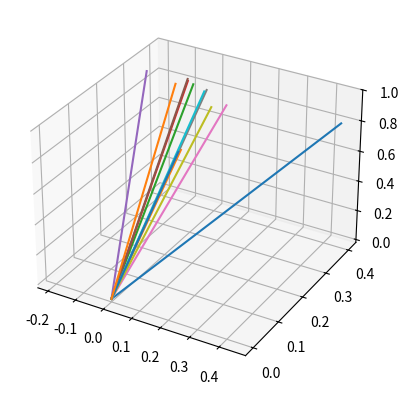

Here is the Python script that generated this plot:
from mpl_toolkits.mplot3d.axes3d import Axes3D
import matplotlib.pyplot as plt
fig, ax = plt.subplots(subplot_kw={'projection': '3d'})

luces_catedra = [
    [0.403259,0.480808,0.778592],
    [0.0982272,0.163712,0.981606],
    [-0.0654826,0.180077,0.98147],
    [-0.127999,0.431998,0.892745],
    [-0.328606,0.485085,0.810377],
    [-0.110339,0.53593,0.837021],
    [0.239071,0.41439,0.878138],
    [0.0642302,0.417497,0.906406],
    [0.12931,0.339438,0.931698],
    [0.0323953,0.340151,0.939813],
    [0.0985318,0.0492659,0.993914],
    [-0.16119,0.354617,0.921013]
]



luces_propias = [
    [0.4046511628,0.4418604651,0.8006352264],
    [0.0604651163,0.1906976744,0.9797848573],
    [0.3209302326,-0.0046511628,0.9470914172],
    [0.3302325581,-0.0325581395,0.9433379167],
    [0.3395348837,-0.1906976744,0.9210594225],
    [0.3395348837,-0.0418604651,0.9396615158],
    [0.2744186047,0.1534883721,0.9492817016],
    [0.3116279070,0.0511627907,0.9488258093],
    [0.2465116279,0.1255813953,0.9609689539],
    [0.3023255814,0.0511627907,0.9518306633],
    [0.0511627907,0.1906976744,0.9803146259],
    [0.3023255814,-0.0511627907,0.9518306633]
]

for i in range(len(luces_propias)):
    ax.plot([0, luces_propias[i][1]], [0, luces_propias[i][0]],zs=[0, luces_propias[i][2]])

# for i in range(len(luces_catedra)):
#     ax.plot([0, luces_catedra[i][0]], [0, luces_catedra[i][1]],zs=[0, luces_catedra[i][2]])




plt.show()